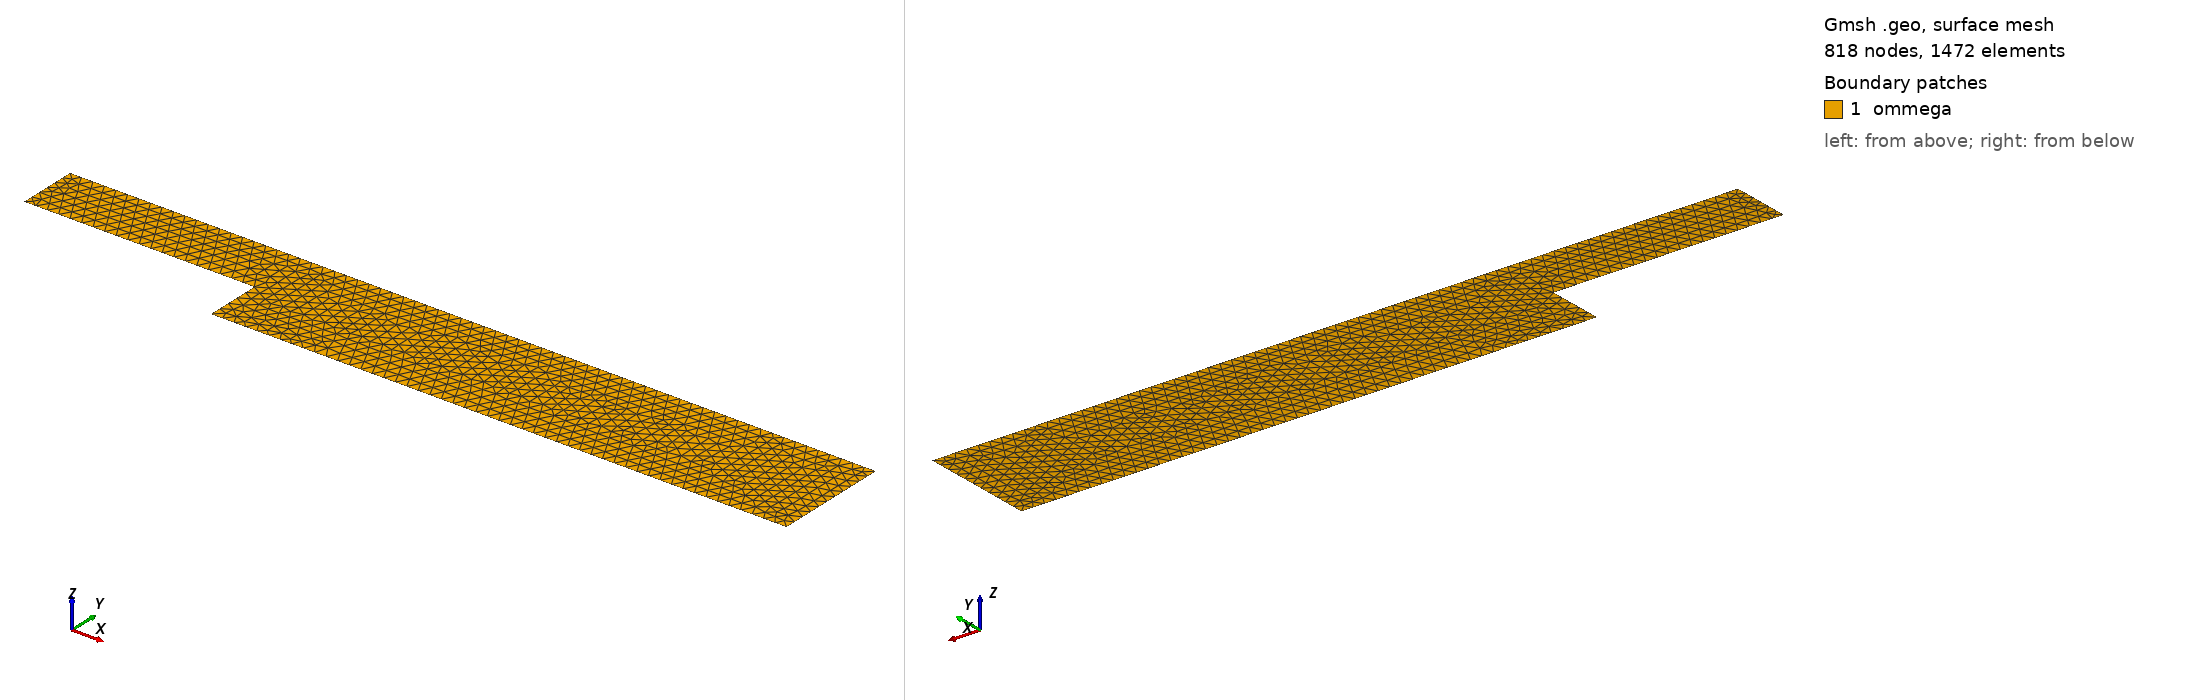

Gmsh geometry script, surface-meshed: 818 nodes, 1472 surface elements. Boundary patches (legend numbers): 1 ommega. Left view from above one corner, right view from below the opposite corner. Legend entries are the model's physical surfaces. The drawing asked Gmsh for element sizes between 1% and 20% of the model's largest extent; the script's own settings can give other sizes.

=== laminar.geo (drawn) ===
// Gmsh project created on Mon Apr 27 18:52:15 2020
//+
h=0.01;
//+
Point(3) = {0, 0, 0, h};
//+
Point(4) = {0.5, 0, 0, h};
//+
Point(5) = {-0.2, 0.049, 0, h};//+0.0049
//+
Point(6) = {0, 0.049, 0, h};
//+
Point(7) = {-0.2, 0.101, 0, h};//+0.0101
//+
Point(8) = {0.5, 0.101, 0, h};
//+
Line(1) = {5, 7};
//+
Line(2) = {5, 6};
//+
Line(3) = {6, 3};
//+
Line(4) = {3, 4};
//+
Line(5) = {4, 8};
//+
Line(6) = {8, 7};
//+
Line Loop(1) = {6, -1, 2, 3, 4, 5};
//+
Plane Surface(1) = {1};
//+
Physical Surface("ommega")={1};
//+
Physical Line("gamma_in") = {1};
//+
Physical Line("gamma_out") = {5};
//+
Physical Line("wall1") = {4};
//+
Physical Line("wall2") = {3};
//+
Physical Line("wall3") = {2};
//+
Physical Line("wall4") = {6};
